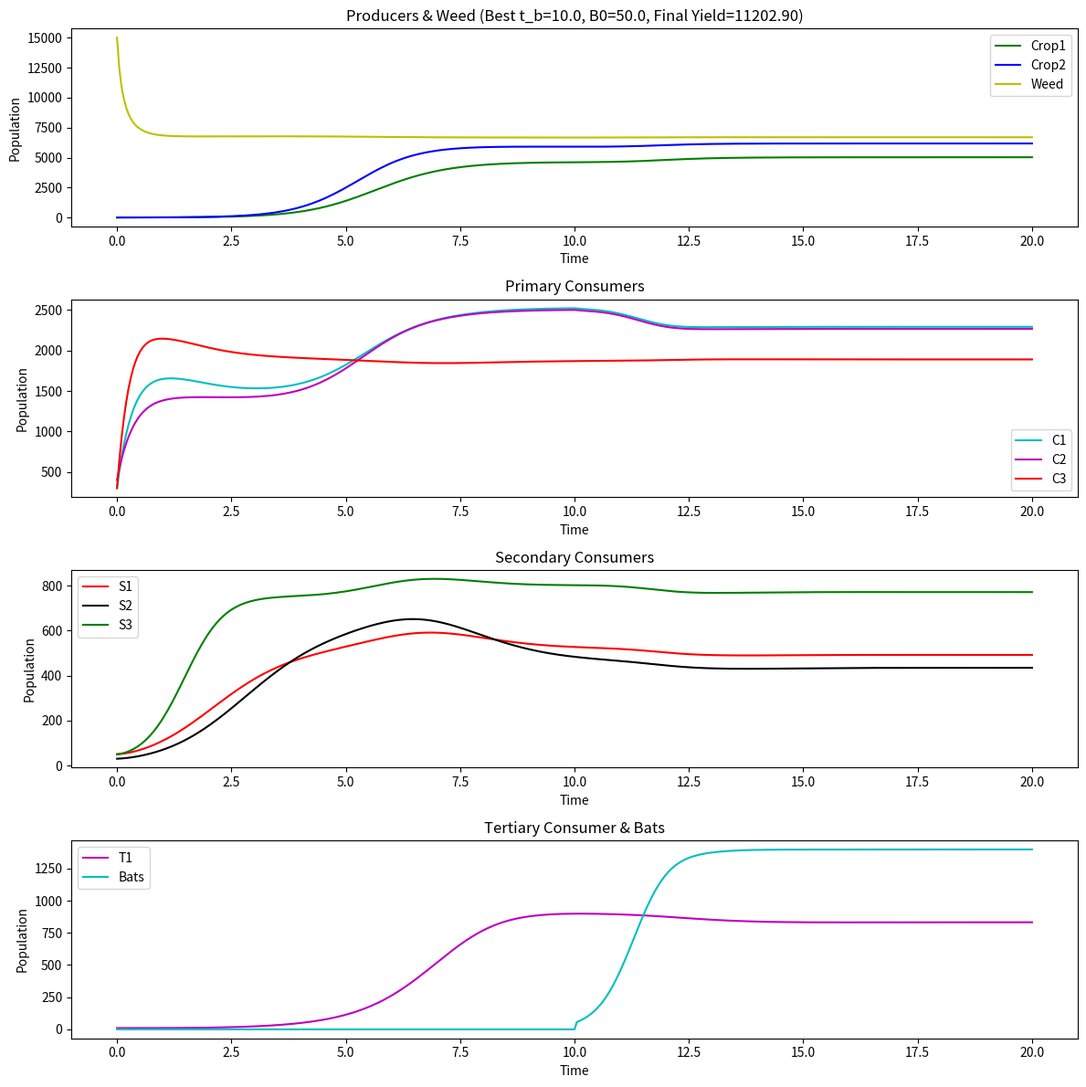

Recreate this plot in Python.
import numpy as np
import matplotlib.pyplot as plt
from scipy.integrate import solve_ivp

# ==================================
# 1. 模型参数：蝙蝠只捕食 C1、C2
# ==================================
# ---------- 作物1, 作物2 ----------
r_P1 = 2
K_P1 = 10000
alpha_P1_C1 = 0.0002
alpha_P1_C2 = 0.00015
alpha_P1_C3 = 0.0001
alpha_P1_W  = 0.000001

r_P2 = 2
K_P2 = 10000
alpha_P2_C1 = 0.0001
alpha_P2_C2 = 0.00015
alpha_P2_C3 = 0.0001
alpha_P2_W  = 0.000001

# ---------- 杂草 W ----------
r_W = 4
K_W = 7000
alpha_W_C1 = 0.00005
alpha_W_C2 = 0.00001
alpha_W_C3 = 0.00002
alpha_W_P1 = 0.00001
alpha_W_P2 = 0.00001

# ---------- 初级消费者 (C1, C2, C3) ----------
r_C1 = 0.9
K_C1 = 800
beta_P1_C1 = 0.5
beta_P2_C1 = 0.4
beta_W_C1  = 0.3
delta_C1 = 0.1

r_C2 = 1.0
K_C2 = 800
beta_P1_C2 = 0.4
beta_P2_C2 = 0.5
beta_W_C2  = 0.2
delta_C2 = 0.12

r_C3 = 0.8
K_C3 = 800
beta_P1_C3 = 0.0
beta_P2_C3 = 0.0
beta_W_C3  = 0.5
delta_C3 = 0.11

# ---------- 次级消费者 (S1, S2, S3) ----------
r_S1 = 0.2
K_S1 = 100
eta_C1_S1 = 0.0002
eta_C2_S1 = 0.0002
eta_C3_S1 = 0.0002
mu_S1 = 0.09

r_S2 = 0.2
K_S2 = 120
eta_C1_S2 = 0.0002
eta_C2_S2 = 0.0002
eta_C3_S2 = 0.0002
mu_S2 = 0.10

r_S3 = 0.25
K_S3 = 100
mu_S3 = 0.08
eta_C1_S3 = 0.0005
eta_C2_S3 = 0.0000
eta_C3_S3 = 0.0005

# ---------- 三级消费者 T1 ----------
r_T1 = 0.05
K_T1 = 50
mu_T1 = 0.12
eta_S1_T1 = 0.0005
eta_S2_T1 = 0.0008
eta_S3_T1 = 0.0004

# ---------- 蝙蝠 B (只吃 C1, C2) ----------
r_B  = 0.1
K_B  = 60
mu_B = 0.05
eta_C1_B = 0.0005
eta_C2_B = 0.0005

# =========================
# 2. 定义模型函数 (11物种)
# =========================
def model_bats_eat_C1C2(t, y):
    """
    y = [P1, P2, W, C1, C2, C3, S1, S2, S3, T1, B]
    """
    P1, P2, W, C1, C2, C3, S1, S2, S3, T1, B = y

    # ---------- 生产者 ----------
    dP1dt = (r_P1*P1*(1 - P1/K_P1)
             - alpha_P1_C1*P1*C1
             - alpha_P1_C2*P1*C2
             - alpha_P1_C3*P1*C3
             - alpha_P1_W *P1*W)

    dP2dt = (r_P2*P2*(1 - P2/K_P2)
             - alpha_P2_C1*P2*C1
             - alpha_P2_C2*P2*C2
             - alpha_P2_C3*P2*C3
             - alpha_P2_W *P2*W)

    dWdt = (r_W*W*(1 - W/K_W)
            - alpha_W_C1*W*C1
            - alpha_W_C2*W*C2
            - alpha_W_C3*W*C3)

    # ---------- 初级消费者 ----------
    dC1dt = (r_C1*C1*(1 - C1/K_C1)
             + beta_P1_C1*P1 + beta_P2_C1*P2 + beta_W_C1*W
             - delta_C1*C1
             - eta_C1_S1*C1*S1
             - eta_C1_S2*C1*S2
             - eta_C1_S3*C1*S3
             - eta_C1_B*C1*B)

    dC2dt = (r_C2*C2*(1 - C2/K_C2)
             + beta_P1_C2*P1 + beta_P2_C2*P2 + beta_W_C2*W
             - delta_C2*C2
             - eta_C2_S1*C2*S1
             - eta_C2_S2*C2*S2
             - eta_C2_S3*C2*S3
             - eta_C2_B*C2*B)

    dC3dt = (r_C3*C3*(1 - C3/K_C3)
             + beta_P1_C3*P1 + beta_P2_C3*P2 + beta_W_C3*W
             - delta_C3*C3
             - eta_C3_S1*C3*S1
             - eta_C3_S2*C3*S2
             - eta_C3_S3*C3*S3)

    # ---------- 次级消费者 ----------
    dS1dt = (r_S1*S1*(1 - S1/K_S1)
             + eta_C1_S1*C1*S1
             + eta_C2_S1*C2*S1
             + eta_C3_S1*C3*S1
             - mu_S1*S1
             - eta_S1_T1*S1*T1)

    dS2dt = (r_S2*S2*(1 - S2/K_S2)
             + eta_C1_S2*C1*S2
             + eta_C2_S2*C2*S2
             + eta_C3_S2*C3*S2
             - mu_S2*S2
             - eta_S2_T1*S2*T1)

    dS3dt = (r_S3*S3*(1 - S3/K_S3)
             + eta_C1_S3*C1*S3
             + eta_C3_S3*C3*S3
             - mu_S3*S3
             - eta_S3_T1*S3*T1)

    # ---------- 三级消费者 T1 ----------
    dT1dt = (r_T1*T1*(1 - T1/K_T1)
             + eta_S1_T1*S1*T1
             + eta_S2_T1*S2*T1
             + eta_S3_T1*S3*T1
             - mu_T1*T1)

    # ---------- 蝙蝠 B ----------
    dBdt = (r_B*B*(1 - B/K_B)
            + eta_C1_B*C1*B
            + eta_C2_B*C2*B
            - mu_B*B)

    return [dP1dt, dP2dt, dWdt,
            dC1dt, dC2dt, dC3dt,
            dS1dt, dS2dt, dS3dt,
            dT1dt, dBdt]


# ========================================================
# 3. 分段模拟：先在 [0, t_b) 没有蝙蝠, 后在 [t_b, 20] 引入蝙蝠B0
# ========================================================
def simulate_with_bat_introduction(t_b, B0):
    """
    在时间 0~t_b 内不引入蝙蝠(B=0)，
    在 t_b 时刻一次性引入 B0 只蝙蝠，
    然后模拟到 t=20。
    返回：最终作物 P1(20) + P2(20)。
    """
    # --- A. 在 0~t_b 模拟 (蝙蝠=0) ---
    y0_init = [3, 3, 15000, 300, 400, 300, 50, 30, 50, 10, 0]  # 11维,最后一项 B=0
    sol1 = solve_ivp(model_bats_eat_C1C2, [0, t_b], y0_init, method='BDF', dense_output=True)

    # 取 t_b 时刻的解  (states at time t_b)
    Y_tb = sol1.sol(t_b)  # shape=(11,)

    # --- B. 在 t_b 时刻，引入 B0 只蝙蝠 ---
    Y_tb[-1] = B0  # 第11个分量对应蝙蝠数量

    # --- C. 从 t_b~20 继续模拟 ---
    sol2 = solve_ivp(model_bats_eat_C1C2, [t_b, 20], Y_tb, method='BDF', dense_output=True)
    Y_20 = sol2.sol(20)  # 取 t=20 时刻的解

    P1_final = Y_20[0]
    P2_final = Y_20[1]
    return float(P1_final + P2_final)


# =========================================
# 4. 网格搜索：找 (t_b, B0) 使作物 P1+P2 最大
# =========================================
def main():
    # 时间轴只要 0~20
    T_MAX = 20

    # 设定搜索步长
    # 例如 t_b 在 [0,20] 间步长=1.0
    # B0 在 [0,50] 间步长=5.0
    # 可以更细或更粗，也可用更高级算法
    t_b_candidates = np.arange(0, T_MAX+1, 1.0)    # 0,1,2,...,20
    B0_candidates  = np.arange(0, 51, 5.0)        # 0,5,10,...,50

    best_t_b  = None
    best_B0   = None
    best_yield = -1.0

    # --- 执行网格搜索 ---
    for t_b in t_b_candidates:
        for B0 in B0_candidates:
            final_yield = simulate_with_bat_introduction(t_b, B0)
            # 如果更高，则更新最佳解
            if final_yield > best_yield:
                best_yield = final_yield
                best_t_b   = t_b
                best_B0    = B0

    print("=== Grid Search Result ===")
    print(f"Best introduction time t_b = {best_t_b}")
    print(f"Best introduction number B0 = {best_B0}")
    print(f"Max Crop Yield (P1+P2 at t=20) = {best_yield:.2f}")

    # ============== 验证最佳解并画图 ==============
    # 用最优 (t_b, B0) 再跑一次分段模拟，把每段的解拼接
    # 以便整段时间(0~20)中作图

    # a) 第1段 (0~best_t_b)
    y0_init = [3, 3, 15000, 300, 400, 300, 50, 30, 50, 10, 0]
    sol1 = solve_ivp(model_bats_eat_C1C2, [0, best_t_b], y0_init, t_eval=np.linspace(0, best_t_b, 200), method='BDF')
    # b) 第2段 (best_t_b ~ 20)
    Y_tb = sol1.y[:, -1].copy()  # y at time best_t_b
    Y_tb[-1] = best_B0           # introduce B0
    sol2 = solve_ivp(model_bats_eat_C1C2, [best_t_b, 20], Y_tb, t_eval=np.linspace(best_t_b, 20, 200), method='BDF')

    # 拼接两段
    t_combined = np.concatenate([sol1.t, sol2.t[1:]])  # 去掉第二段首点避免重复
    y_combined = np.concatenate([sol1.y, sol2.y[:,1:]], axis=1)

    P1, P2, W, C1, C2, C3, S1, S2, S3, T1, B = y_combined

    # ============== 作图展示完整演变 ==============
    plt.figure(figsize=(12, 12))

    # (1) 作物 + 杂草
    ax1 = plt.subplot(4,1,1)
    ax1.plot(t_combined, P1, 'g-', label='Crop1')
    ax1.plot(t_combined, P2, 'b-', label='Crop2')
    ax1.plot(t_combined, W,  'y-', label='Weed')
    ax1.legend()
    ax1.set_title(f"Producers & Weed (Best t_b={best_t_b}, B0={best_B0}, Final Yield={best_yield:.2f})")
    ax1.set_xlabel("Time")
    ax1.set_ylabel("Population")

    # (2) 初级消费者 C1, C2, C3
    ax2 = plt.subplot(4,1,2)
    ax2.plot(t_combined, C1, 'c-', label='C1')
    ax2.plot(t_combined, C2, 'm-', label='C2')
    ax2.plot(t_combined, C3, 'r-', label='C3')
    ax2.legend()
    ax2.set_xlabel("Time")
    ax2.set_ylabel("Population")
    ax2.set_title("Primary Consumers")

    # (3) 次级消费者 S1, S2, S3
    ax3 = plt.subplot(4,1,3)
    ax3.plot(t_combined, S1, 'r-', label='S1')
    ax3.plot(t_combined, S2, 'k-', label='S2')
    ax3.plot(t_combined, S3, 'g-', label='S3')
    ax3.legend()
    ax3.set_xlabel("Time")
    ax3.set_ylabel("Population")
    ax3.set_title("Secondary Consumers")

    # (4) 三级消费者 T1 & 蝙蝠 B
    ax4 = plt.subplot(4,1,4)
    ax4.plot(t_combined, T1, 'm-', label='T1')
    ax4.plot(t_combined, B,  'c-', label='Bats')
    ax4.legend()
    ax4.set_xlabel("Time")
    ax4.set_ylabel("Population")
    ax4.set_title("Tertiary Consumer & Bats")

    plt.tight_layout()
    plt.show()


if __name__ == "__main__":
    main()
